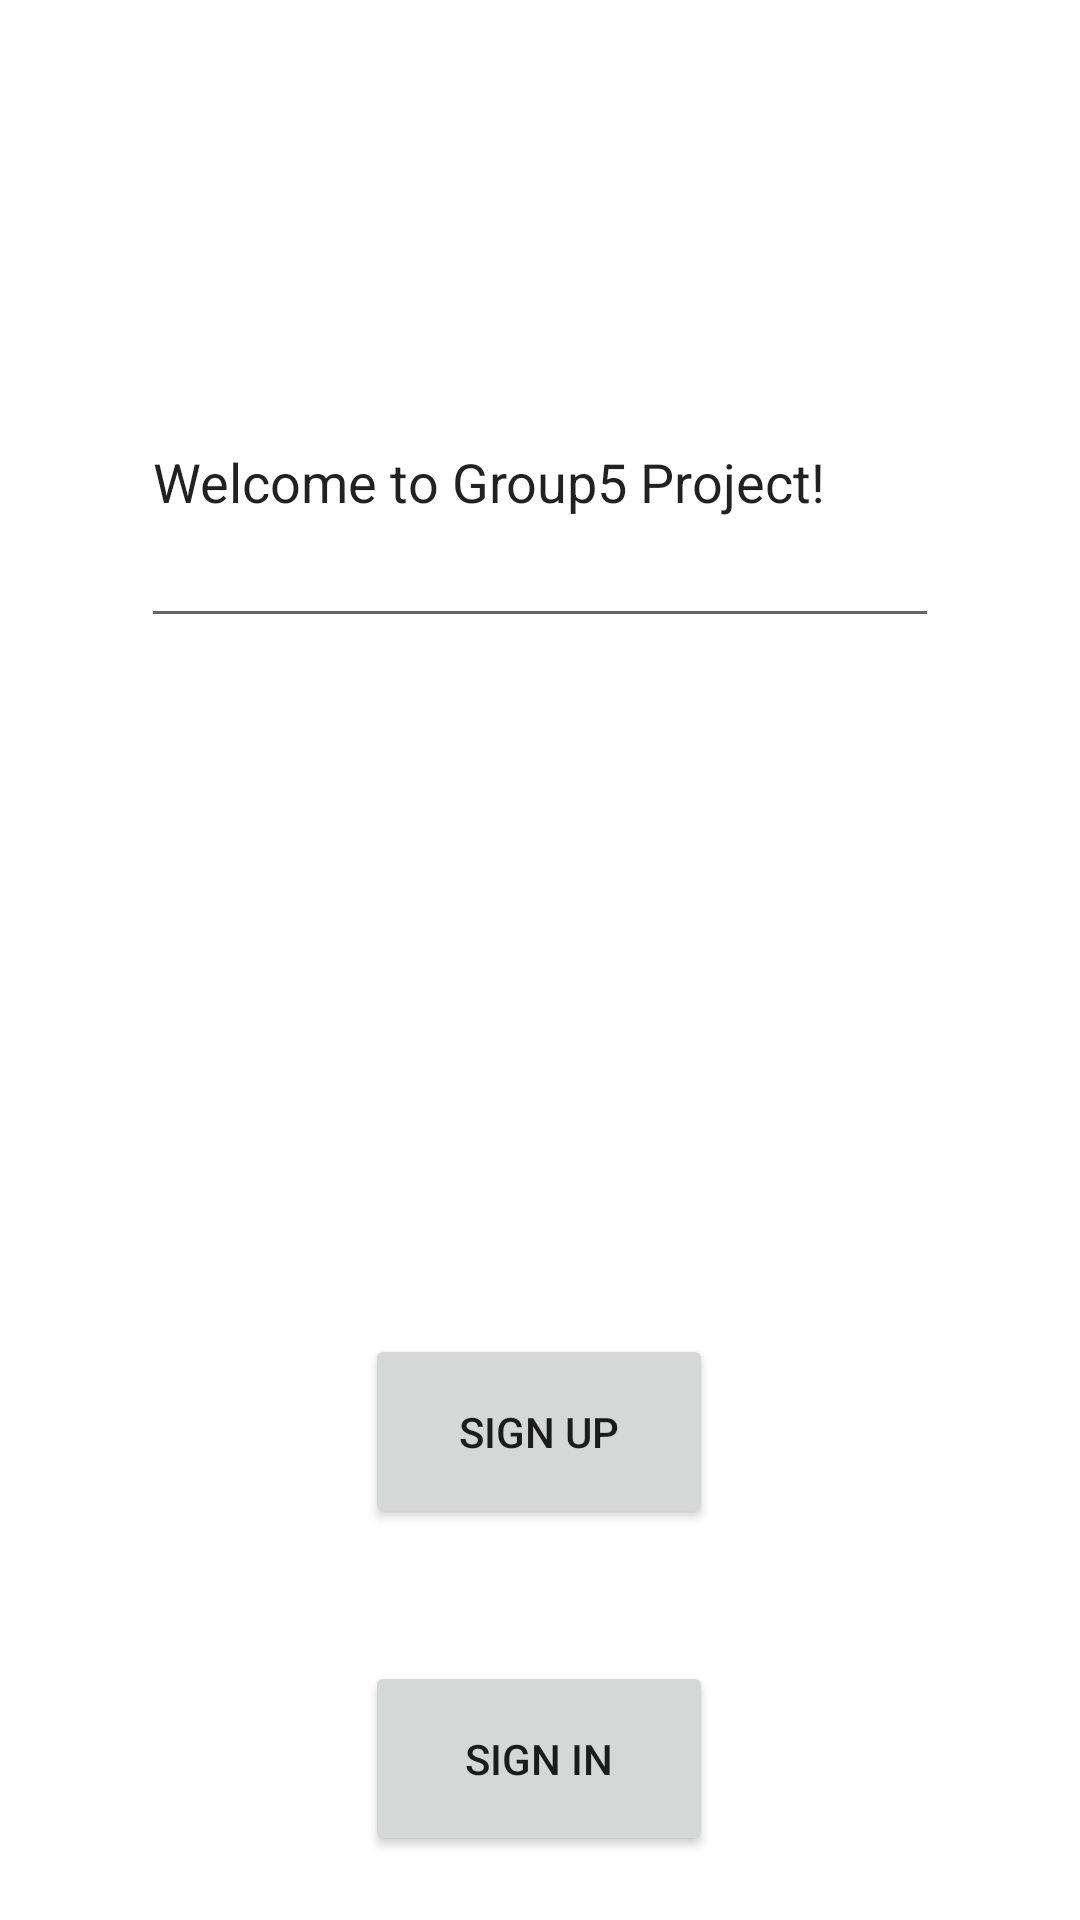

Android layout source for this screen:
<!-- AndroidManifest.xml: application theme Theme.OnlineBarterTrader -->
<!-- res/layout/activity_main.xml -->
<?xml version="1.0" encoding="utf-8"?>
<androidx.constraintlayout.widget.ConstraintLayout xmlns:android="http://schemas.android.com/apk/res/android"
    xmlns:app="http://schemas.android.com/apk/res-auto"
    xmlns:tools="http://schemas.android.com/tools"
    android:layout_width="match_parent"
    android:layout_height="match_parent"
    tools:context=".MainActivity">


    <EditText
        android:id="@+id/welcomeMessageMainPage"
        android:layout_width="266dp"
        android:layout_height="107dp"
        android:layout_marginStart="70dp"
        android:layout_marginTop="243dp"
        android:layout_marginEnd="70dp"
        android:layout_marginBottom="100dp"
        android:ems="10"
        android:inputType="textPersonName"
        android:text="Welcome to Group5 Project!"
        app:layout_constraintBottom_toTopOf="@+id/signUpButtonMainPage"
        app:layout_constraintEnd_toEndOf="parent"
        app:layout_constraintStart_toStartOf="parent"
        app:layout_constraintTop_toTopOf="parent" />

    <Button
        android:id="@+id/signUpButtonMainPage"
        android:layout_width="116dp"
        android:layout_height="65dp"
        android:layout_marginStart="147dp"
        android:layout_marginTop="132dp"
        android:layout_marginEnd="148dp"
        android:layout_marginBottom="22dp"
        android:text="Sign Up"
        app:layout_constraintBottom_toTopOf="@+id/signInButtonMainPage"
        app:layout_constraintEnd_toEndOf="parent"
        app:layout_constraintStart_toStartOf="parent"
        app:layout_constraintTop_toBottomOf="@+id/welcomeMessageMainPage" />

    <Button
        android:id="@+id/signInButtonMainPage"
        android:layout_width="116dp"
        android:layout_height="65dp"
        android:layout_marginStart="147dp"
        android:layout_marginTop="22dp"
        android:layout_marginEnd="148dp"
        android:layout_marginBottom="159dp"
        android:text="Sign In"
        app:layout_constraintBottom_toBottomOf="parent"
        app:layout_constraintEnd_toEndOf="parent"
        app:layout_constraintStart_toStartOf="parent"
        app:layout_constraintTop_toBottomOf="@+id/signUpButtonMainPage" />

</androidx.constraintlayout.widget.ConstraintLayout>
<!-- resources referenced by this layout -->
<resources>
  <style name="Theme.OnlineBarterTrader" parent="Theme.MaterialComponents.DayNight.DarkActionBar">
          
          <item name="colorPrimary">@color/purple_500</item>
          <item name="colorPrimaryVariant">@color/purple_700</item>
          <item name="colorOnPrimary">@color/white</item>
          
          <item name="colorSecondary">@color/teal_200</item>
          <item name="colorSecondaryVariant">@color/teal_700</item>
          <item name="colorOnSecondary">@color/black</item>
          
          <item name="android:statusBarColor">?attr/colorPrimaryVariant</item>
          
      </style>
  <!-- not gathered from this repository: default colours our renderer supplied (Android Studio template values) -->
  <color name="purple_500">#FF6200EE</color>
  <color name="purple_700">#FF3700B3</color>
  <color name="teal_200">#FF03DAC5</color>
  <color name="teal_700">#FF018786</color>
  <color name="black">#FF000000</color>
  <color name="white">#FFFFFFFF</color>
</resources>
